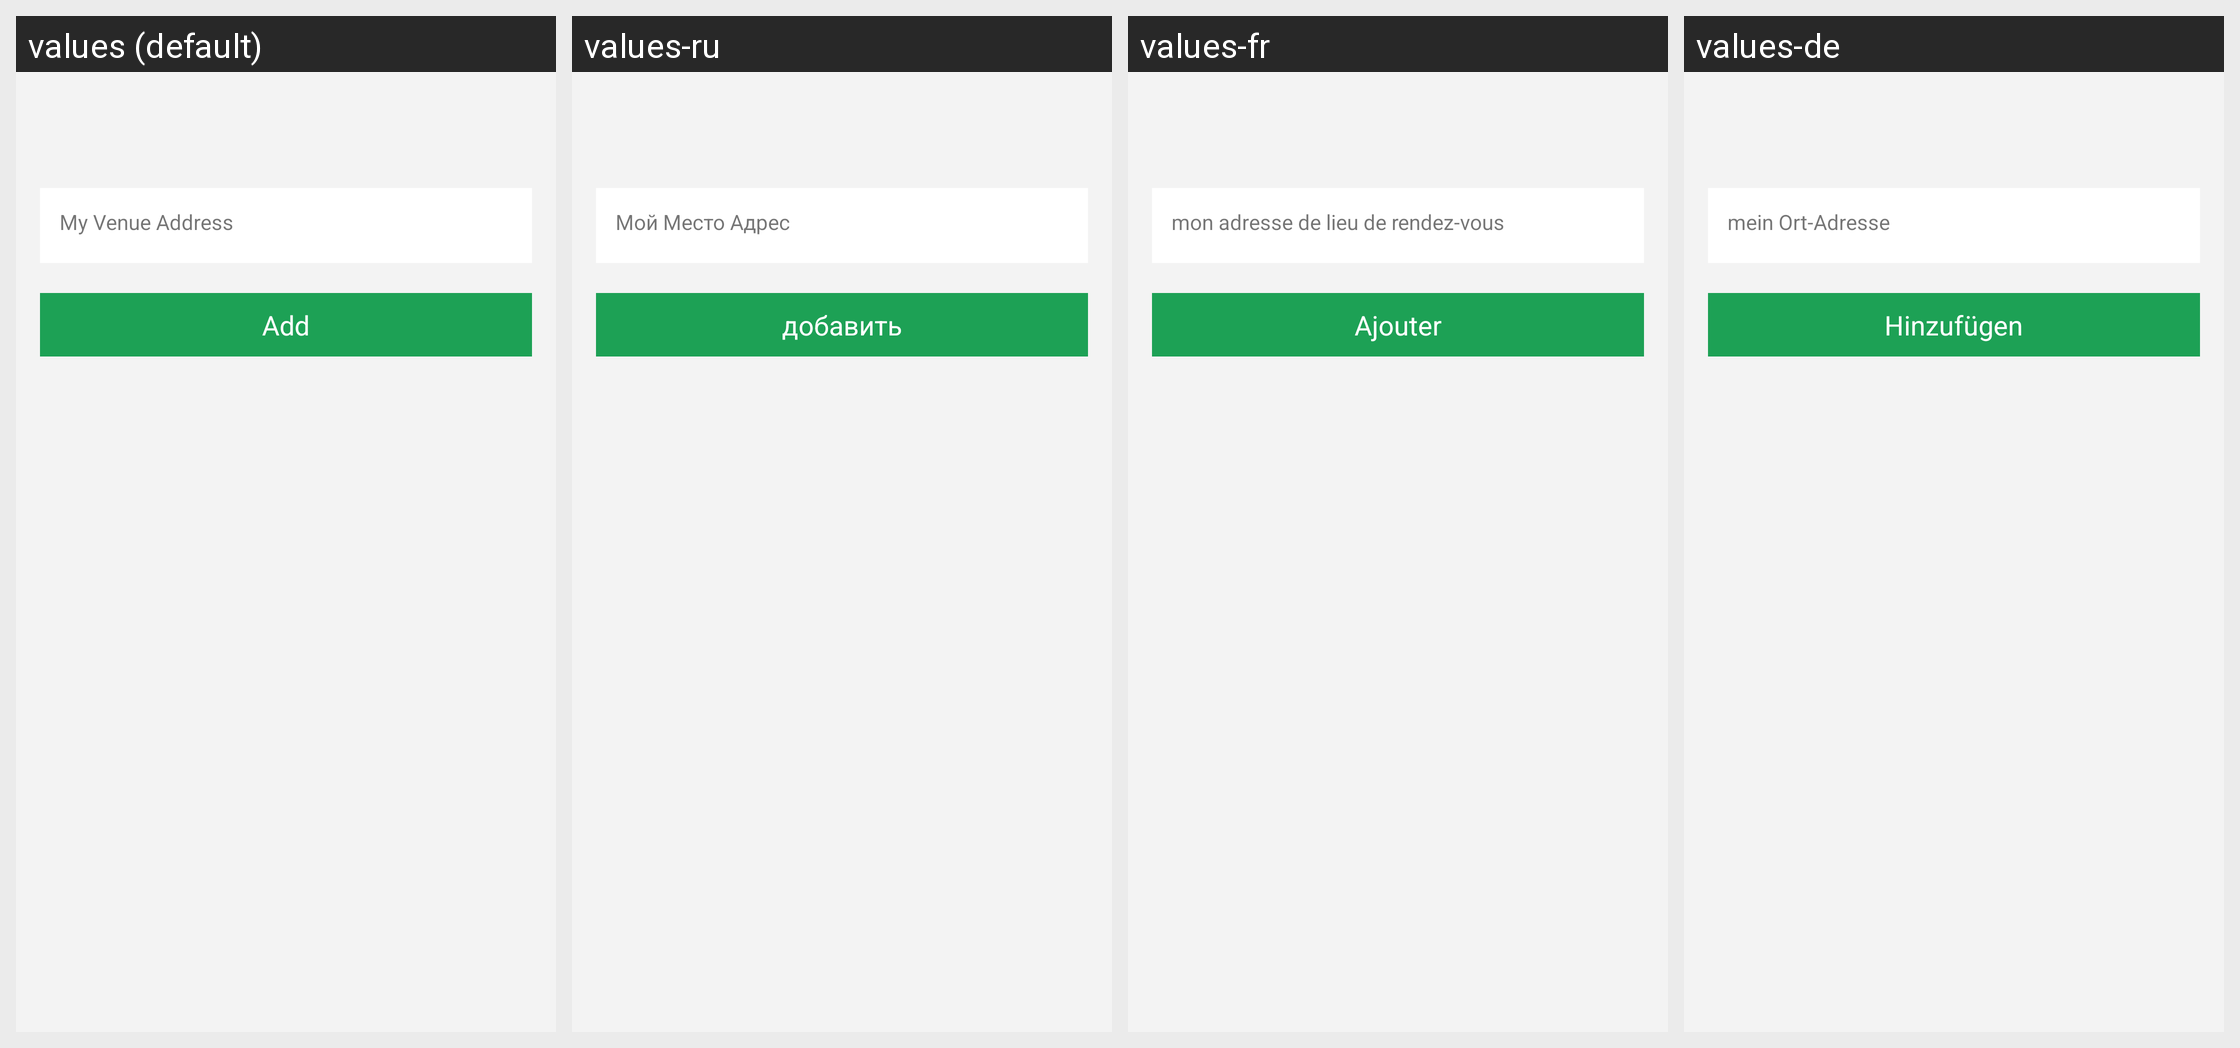

The same Android screen rendered under several of its app's locales, left to right. List the strings drawn on it with the default value and each locale's translation.
Android screen res/layout/ome_activity_search_contact_profile.xml rendered under 4 locales, left to right: values (default), values-ru, values-fr, values-de. Device: Nexus 5 (rendered at 1080×1920; each locale shown at half size, 540×960, under a caption strip naming it); theme Theme.Playround.Base.
Other locales in the repository, not shown: values-es, values-id, values-in, values-nl, values-pt, values-pt-rBR, values-zh, values-zh-rHK, values-zh-rTW.
Strings drawn on this screen, with the default value and each locale's value (text and hints the layout hard-codes, and strings that could not be matched under every locale, appear in the picture but are not listed):

OMEPARSEMEMYCOURTADDRESS
  values: My Venue Address
  values-ru: Мой Место Адрес
  values-fr: mon adresse de lieu de rendez-vous
  values-de: mein Ort-Adresse

OMEPARSEADDCONTACTEXT
  values: Add
  values-ru: добавить
  values-fr: Ajouter
  values-de: Hinzufügen
